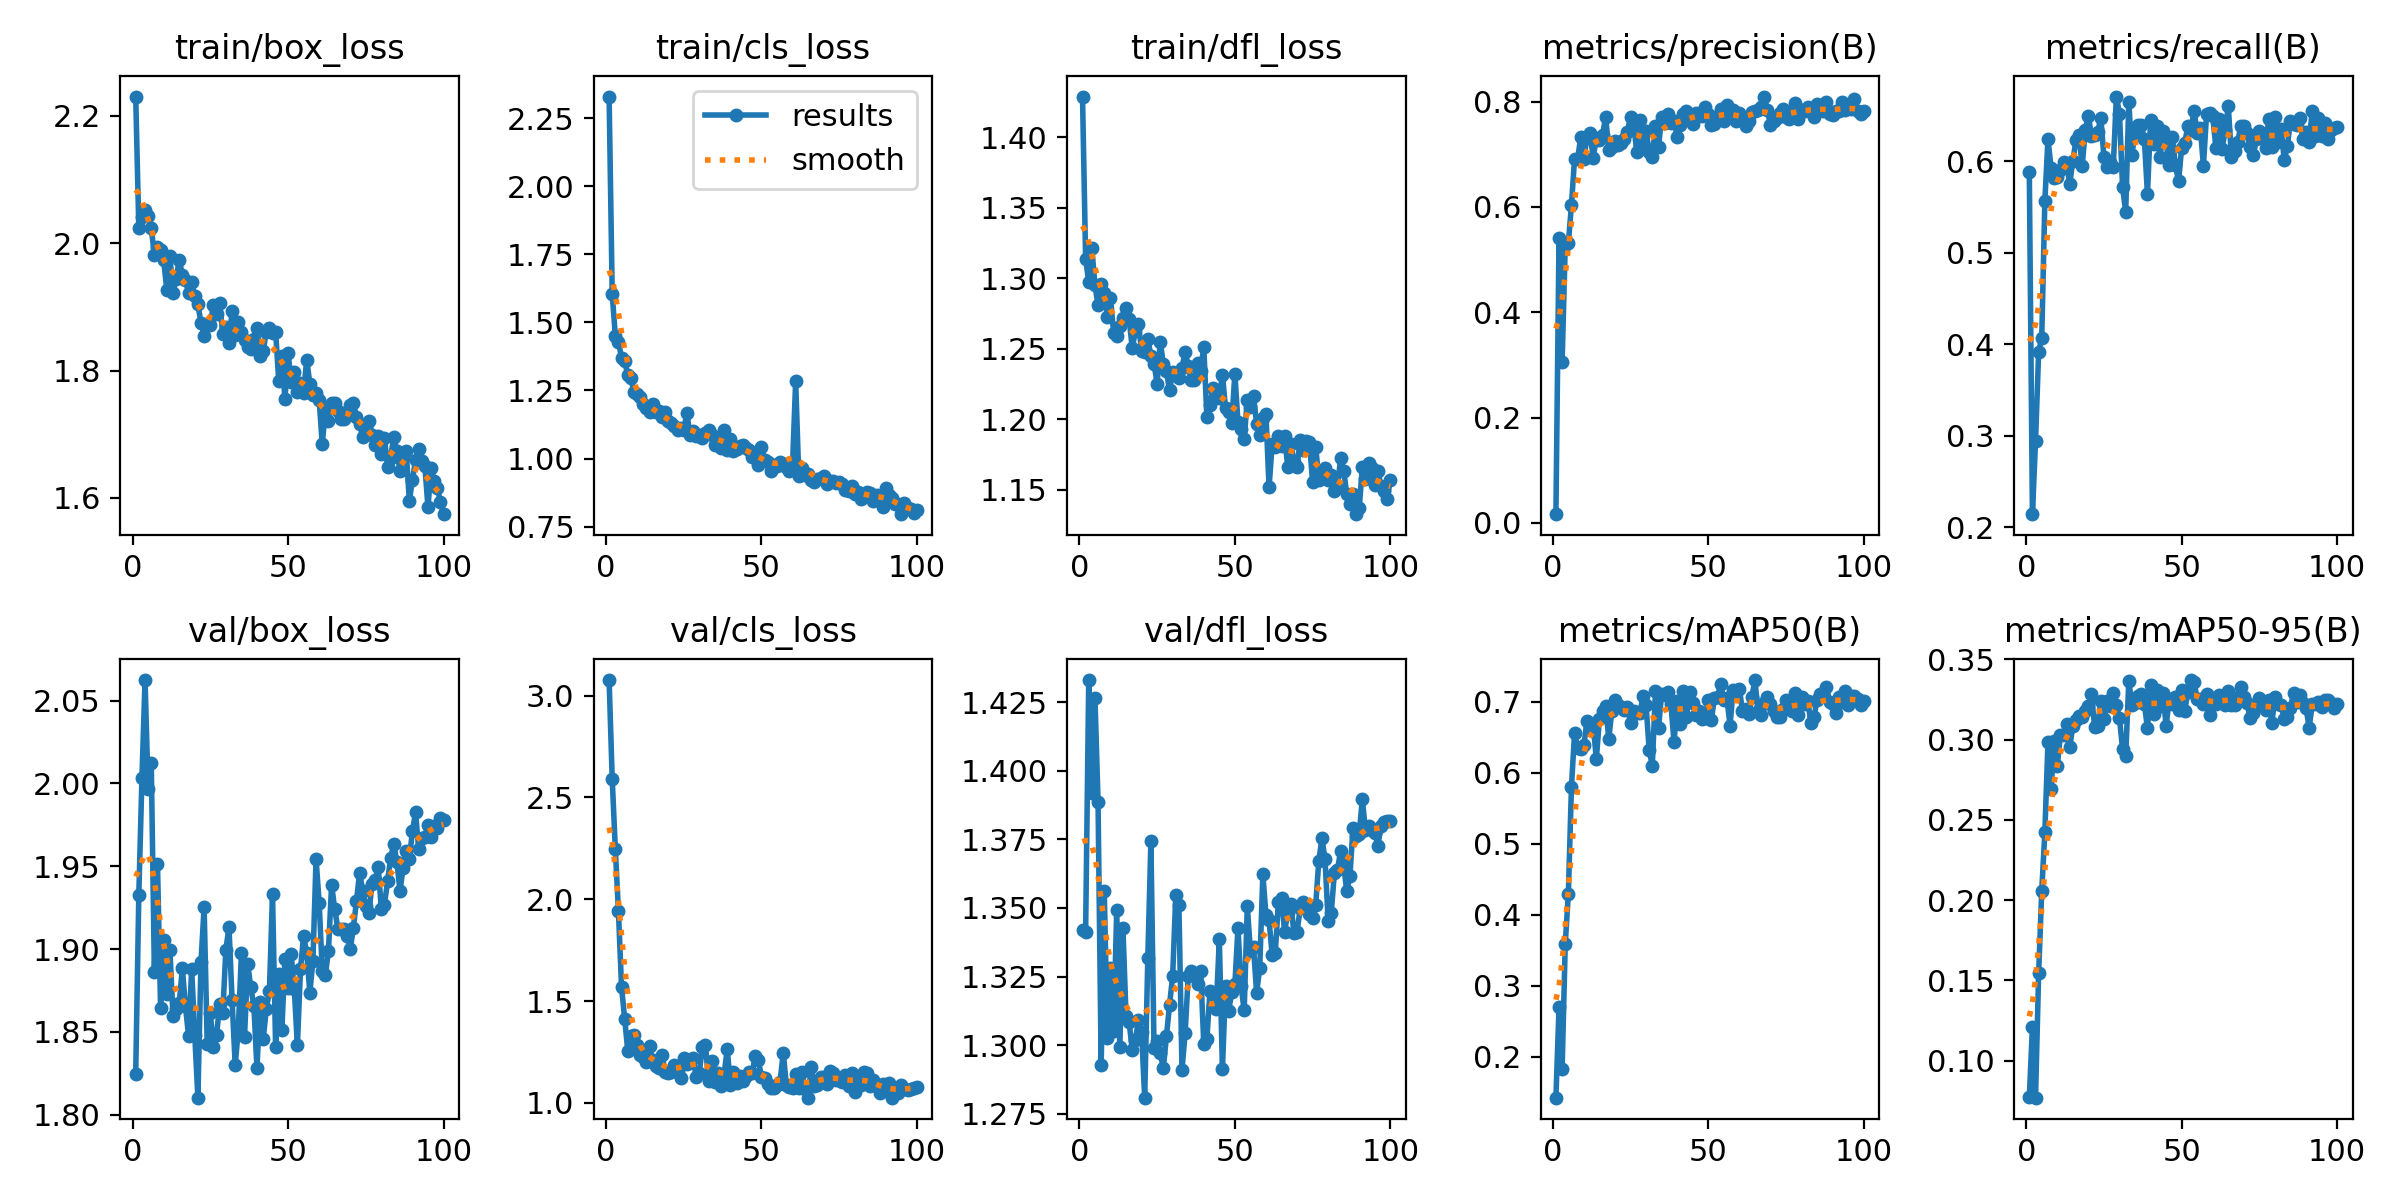

The table this chart was drawn from, first rows:
epoch, time, train/box_loss, train/cls_loss, train/dfl_loss, metrics/precision(B), metrics/recall(B), metrics/mAP50(B), metrics/mAP50-95(B), val/box_loss, val/cls_loss, val/dfl_loss, lr/pg0, lr/pg1, lr/pg2
1, 8.066, 2.23, 2.329, 1.429, 0.01636, 0.5885, 0.1423, 0.07739, 1.825, 3.076, 1.342, 0.0006486, 0.0006486, 0.0006486
2, 14.66, 2.024, 1.603, 1.314, 0.5405, 0.2144, 0.2694, 0.1207, 1.933, 2.589, 1.341, 0.001302, 0.001302, 0.001302
3, 21.18, 2.041, 1.451, 1.297, 0.3061, 0.2939, 0.1831, 0.077, 2.003, 2.247, 1.433, 0.001943, 0.001943, 0.001943
4, 27.5, 2.052, 1.427, 1.321, 0.5268, 0.3915, 0.3582, 0.1544, 2.062, 1.941, 1.392, 0.001941, 0.001941, 0.001941
5, 33.73, 2.042, 1.371, 1.295, 0.5307, 0.4074, 0.4293, 0.206, 1.996, 1.569, 1.427, 0.001921, 0.001921, 0.001921
6, 39.99, 2.023, 1.358, 1.281, 0.6041, 0.5567, 0.5805, 0.2424, 2.013, 1.414, 1.389, 0.001901, 0.001901, 0.001901
7, 46.25, 1.982, 1.308, 1.296, 0.6918, 0.6243, 0.656, 0.2984, 1.886, 1.256, 1.293, 0.001881, 0.001881, 0.001881
8, 52.5, 1.994, 1.296, 1.29, 0.6919, 0.5932, 0.6353, 0.2696, 1.952, 1.331, 1.356, 0.001861, 0.001861, 0.001861
9, 58.71, 1.989, 1.243, 1.273, 0.7329, 0.582, 0.6342, 0.2991, 1.865, 1.331, 1.302, 0.001842, 0.001842, 0.001842
10, 64.91, 1.973, 1.237, 1.286, 0.6908, 0.5833, 0.6389, 0.2836, 1.906, 1.285, 1.328, 0.001822, 0.001822, 0.001822
11, 71.13, 1.927, 1.224, 1.261, 0.7329, 0.5905, 0.6731, 0.3031, 1.873, 1.236, 1.305, 0.001802, 0.001802, 0.001802
12, 77.33, 1.98, 1.199, 1.259, 0.7396, 0.5995, 0.6647, 0.3029, 1.899, 1.227, 1.349, 0.001782, 0.001782, 0.001782
13, 83.51, 1.921, 1.185, 1.266, 0.6937, 0.5973, 0.6676, 0.3095, 1.86, 1.2, 1.299, 0.001762, 0.001762, 0.001762
14, 89.89, 1.945, 1.171, 1.272, 0.7308, 0.5755, 0.6194, 0.2952, 1.864, 1.28, 1.343, 0.001743, 0.001743, 0.001743
15, 96.23, 1.974, 1.201, 1.279, 0.7266, 0.6002, 0.6757, 0.3087, 1.867, 1.209, 1.311, 0.001723, 0.001723, 0.001723
16, 102.5, 1.951, 1.171, 1.271, 0.7372, 0.6232, 0.6874, 0.3123, 1.888, 1.181, 1.308, 0.001703, 0.001703, 0.001703
17, 108.8, 1.942, 1.175, 1.25, 0.7703, 0.6291, 0.6947, 0.3149, 1.865, 1.174, 1.298, 0.001683, 0.001683, 0.001683
18, 115.2, 1.922, 1.152, 1.263, 0.7085, 0.5944, 0.6478, 0.3142, 1.848, 1.236, 1.302, 0.001663, 0.001663, 0.001663
19, 121.5, 1.94, 1.169, 1.267, 0.7135, 0.6343, 0.6875, 0.3181, 1.888, 1.153, 1.309, 0.001644, 0.001644, 0.001644
20, 128.1, 1.917, 1.136, 1.248, 0.7255, 0.6496, 0.7023, 0.321, 1.848, 1.146, 1.305, 0.001624, 0.001624, 0.001624
21, 135.7, 1.905, 1.13, 1.248, 0.7182, 0.6277, 0.6948, 0.3285, 1.81, 1.151, 1.281, 0.001604, 0.001604, 0.001604
22, 143.2, 1.874, 1.12, 1.257, 0.721, 0.6289, 0.6921, 0.3079, 1.892, 1.184, 1.332, 0.001584, 0.001584, 0.001584
23, 151.1, 1.855, 1.105, 1.245, 0.7293, 0.632, 0.6889, 0.3086, 1.925, 1.159, 1.374, 0.001564, 0.001564, 0.001564
24, 158.9, 1.872, 1.11, 1.239, 0.7431, 0.6473, 0.6928, 0.324, 1.843, 1.12, 1.299, 0.001545, 0.001545, 0.001545
25, 167, 1.872, 1.104, 1.225, 0.7715, 0.6049, 0.6699, 0.3131, 1.861, 1.222, 1.302, 0.001525, 0.001525, 0.001525
26, 174.4, 1.903, 1.168, 1.255, 0.7583, 0.594, 0.6864, 0.324, 1.841, 1.193, 1.297, 0.001505, 0.001505, 0.001505
27, 180.6, 1.889, 1.087, 1.239, 0.7043, 0.5991, 0.6847, 0.3208, 1.848, 1.202, 1.292, 0.001485, 0.001485, 0.001485
28, 186.8, 1.906, 1.102, 1.234, 0.7659, 0.5943, 0.6839, 0.3291, 1.867, 1.222, 1.303, 0.001465, 0.001465, 0.001465
29, 193, 1.858, 1.083, 1.22, 0.7124, 0.6708, 0.7077, 0.3218, 1.861, 1.126, 1.315, 0.001446, 0.001446, 0.001446
30, 199.2, 1.868, 1.088, 1.233, 0.7439, 0.652, 0.6951, 0.3133, 1.9, 1.149, 1.325, 0.001426, 0.001426, 0.001426
31, 205.4, 1.844, 1.077, 1.231, 0.7052, 0.5714, 0.6319, 0.294, 1.913, 1.275, 1.355, 0.001406, 0.001406, 0.001406
32, 211.6, 1.894, 1.093, 1.229, 0.6941, 0.545, 0.6099, 0.29, 1.869, 1.283, 1.351, 0.001386, 0.001386, 0.001386
33, 217.8, 1.856, 1.103, 1.236, 0.7538, 0.6649, 0.7146, 0.3364, 1.83, 1.106, 1.291, 0.001366, 0.001366, 0.001366
34, 224, 1.877, 1.087, 1.248, 0.7136, 0.6073, 0.6626, 0.3218, 1.852, 1.206, 1.304, 0.001347, 0.001347, 0.001347
35, 505.3, 1.861, 1.051, 1.238, 0.7713, 0.6302, 0.711, 0.3227, 1.897, 1.103, 1.325, 0.001327, 0.001327, 0.001327
36, 511.6, 1.848, 1.077, 1.227, 0.7588, 0.64, 0.7091, 0.3272, 1.847, 1.146, 1.327, 0.001307, 0.001307, 0.001307
37, 518.6, 1.837, 1.04, 1.228, 0.776, 0.6394, 0.714, 0.3285, 1.891, 1.082, 1.325, 0.001287, 0.001287, 0.001287
38, 526.4, 1.834, 1.106, 1.24, 0.7599, 0.6243, 0.6963, 0.3224, 1.877, 1.142, 1.322, 0.001267, 0.001267, 0.001267
39, 534.5, 1.85, 1.032, 1.234, 0.7642, 0.5639, 0.6427, 0.3071, 1.866, 1.265, 1.327, 0.001248, 0.001248, 0.001248
40, 542.8, 1.866, 1.074, 1.251, 0.7337, 0.6447, 0.7013, 0.334, 1.828, 1.089, 1.301, 0.001228, 0.001228, 0.001228
41, 551.6, 1.822, 1.026, 1.202, 0.7548, 0.6185, 0.6686, 0.3157, 1.868, 1.15, 1.302, 0.001208, 0.001208, 0.001208
42, 559.4, 1.831, 1.036, 1.21, 0.7759, 0.639, 0.7156, 0.3307, 1.846, 1.097, 1.32, 0.001188, 0.001188, 0.001188
43, 567.4, 1.861, 1.045, 1.222, 0.7825, 0.6048, 0.6783, 0.3211, 1.864, 1.132, 1.314, 0.001168, 0.001168, 0.001168
44, 575.3, 1.867, 1.051, 1.22, 0.7661, 0.6332, 0.7132, 0.3291, 1.875, 1.109, 1.313, 0.001149, 0.001149, 0.001149
45, 583.1, 1.859, 1.038, 1.215, 0.7574, 0.6203, 0.6983, 0.3084, 1.933, 1.131, 1.339, 0.001129, 0.001129, 0.001129
46, 591.2, 1.861, 1.032, 1.231, 0.7792, 0.5956, 0.6813, 0.3256, 1.841, 1.152, 1.291, 0.001109, 0.001109, 0.001109
47, 599, 1.784, 1.005, 1.208, 0.7746, 0.6267, 0.6864, 0.3225, 1.885, 1.145, 1.322, 0.001089, 0.001089, 0.001089
48, 606.9, 1.823, 1.01, 1.205, 0.7726, 0.5955, 0.6763, 0.3265, 1.851, 1.232, 1.312, 0.001069, 0.001069, 0.001069
49, 614.9, 1.755, 0.9762, 1.197, 0.789, 0.5783, 0.677, 0.3186, 1.894, 1.21, 1.319, 0.00105, 0.00105, 0.00105
50, 622.6, 1.828, 1.044, 1.232, 0.7772, 0.6151, 0.7027, 0.3309, 1.876, 1.127, 1.322, 0.00103, 0.00103, 0.00103
51, 630.3, 1.783, 0.9935, 1.198, 0.7552, 0.6204, 0.675, 0.318, 1.897, 1.123, 1.343, 0.00101, 0.00101, 0.00101
52, 638, 1.798, 0.9862, 1.193, 0.7583, 0.6384, 0.7057, 0.3299, 1.876, 1.093, 1.321, 0.0009902, 0.0009902, 0.0009902
53, 645.7, 1.766, 0.9538, 1.186, 0.7734, 0.6342, 0.7074, 0.3372, 1.842, 1.074, 1.313, 0.0009704, 0.0009704, 0.0009704
54, 653.4, 1.781, 0.9775, 1.214, 0.7854, 0.6555, 0.7252, 0.3359, 1.888, 1.071, 1.351, 0.0009506, 0.0009506, 0.0009506
55, 661.6, 1.765, 0.9736, 1.209, 0.7637, 0.6307, 0.7021, 0.3253, 1.908, 1.088, 1.334, 0.0009308, 0.0009308, 0.0009308
56, 669.3, 1.817, 0.9858, 1.216, 0.7928, 0.6365, 0.7053, 0.3252, 1.898, 1.104, 1.336, 0.000911, 0.000911, 0.000911
57, 677.2, 1.779, 0.9787, 1.197, 0.782, 0.5949, 0.6664, 0.3219, 1.874, 1.248, 1.319, 0.0008912, 0.0008912, 0.0008912
58, 684.9, 1.761, 0.9683, 1.189, 0.784, 0.6514, 0.7172, 0.3286, 1.893, 1.089, 1.328, 0.0008714, 0.0008714, 0.0008714
59, 692.8, 1.765, 0.9555, 1.201, 0.7629, 0.6526, 0.7128, 0.3156, 1.954, 1.08, 1.362, 0.0008516, 0.0008516, 0.0008516
60, 700.7, 1.754, 0.9783, 1.203, 0.7777, 0.649, 0.7186, 0.323, 1.928, 1.076, 1.347, 0.0008318, 0.0008318, 0.0008318
... 40 more rows
